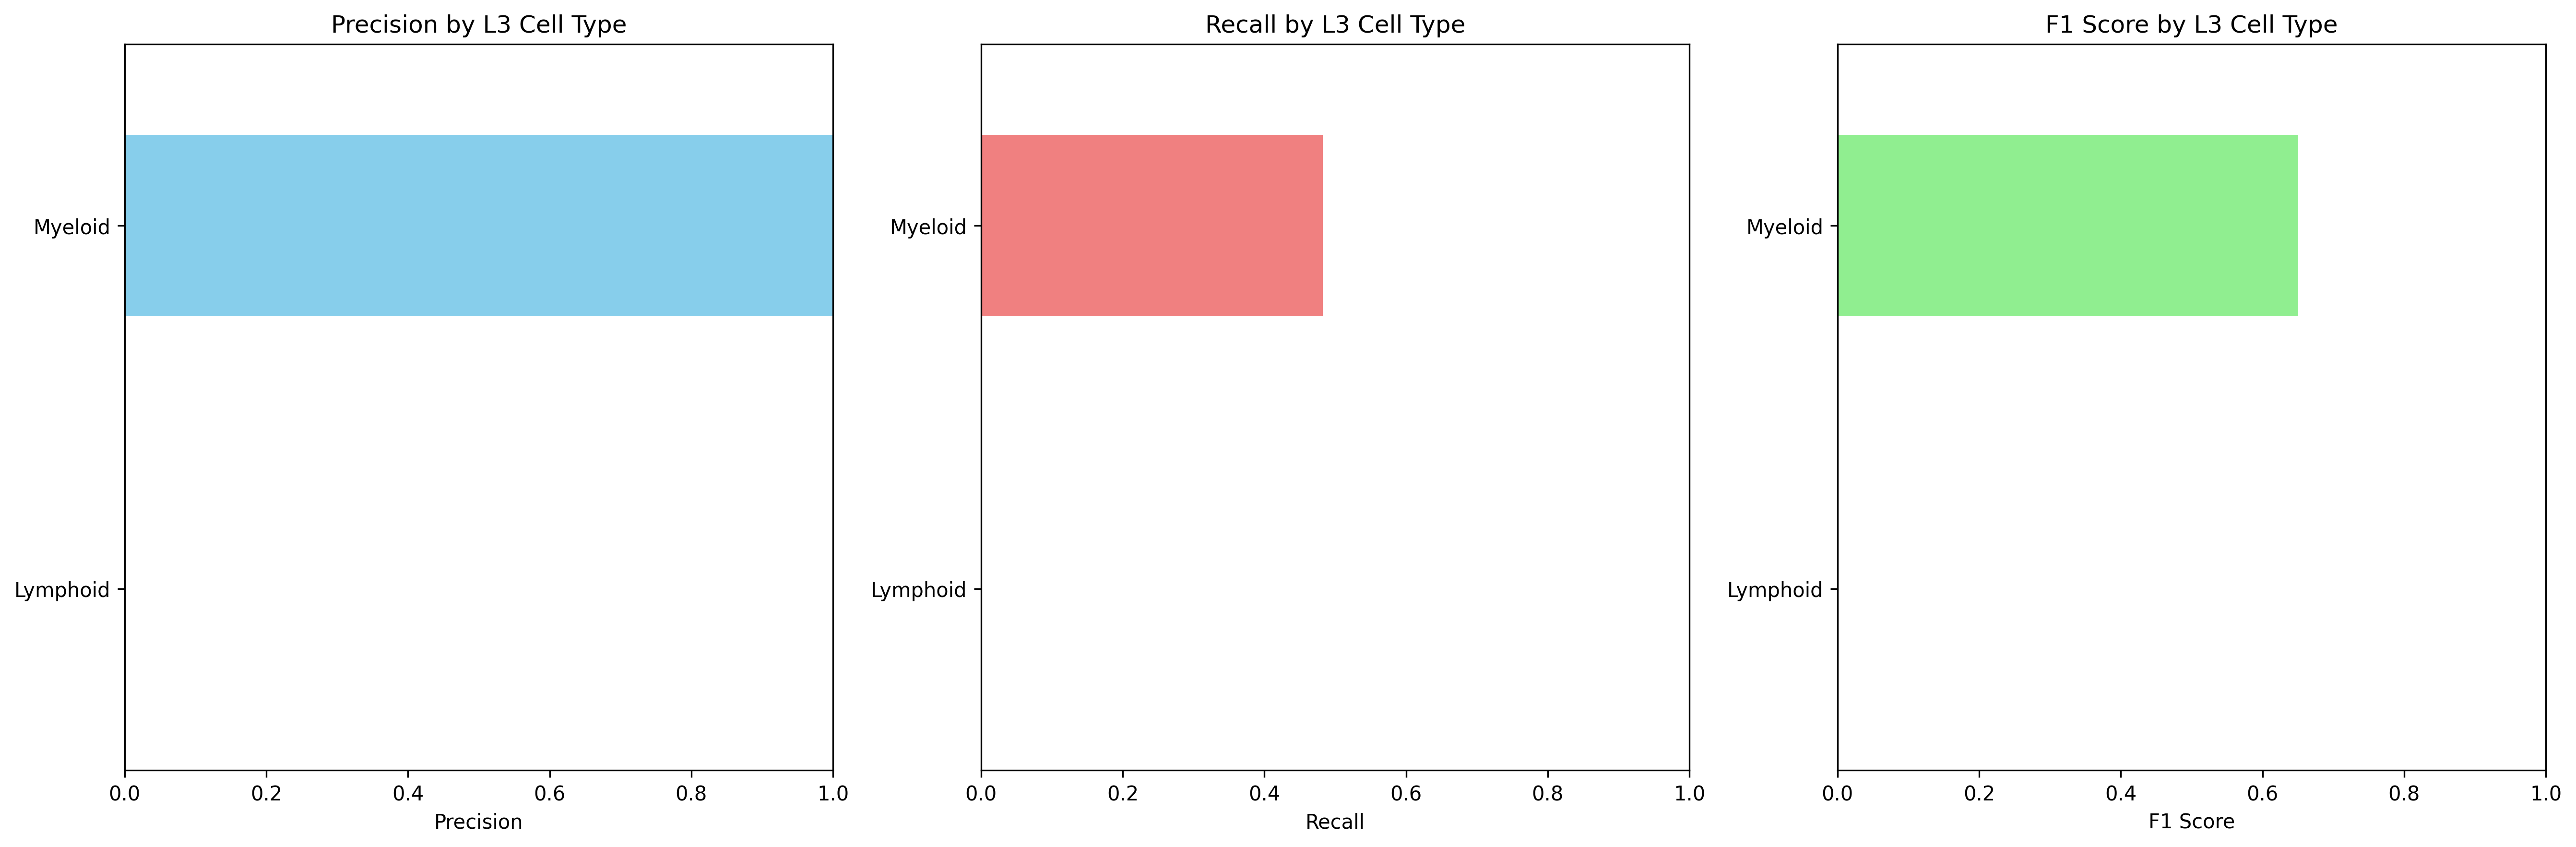

Values plotted in this chart, from the file beside it:
Cell_Type_L3, precision, recall, f1_score, support
Lymphoid, 0.0, 0.0, 0.0, 0.0
Myeloid, 1.0, 0.4822, 0.6506, 8404
